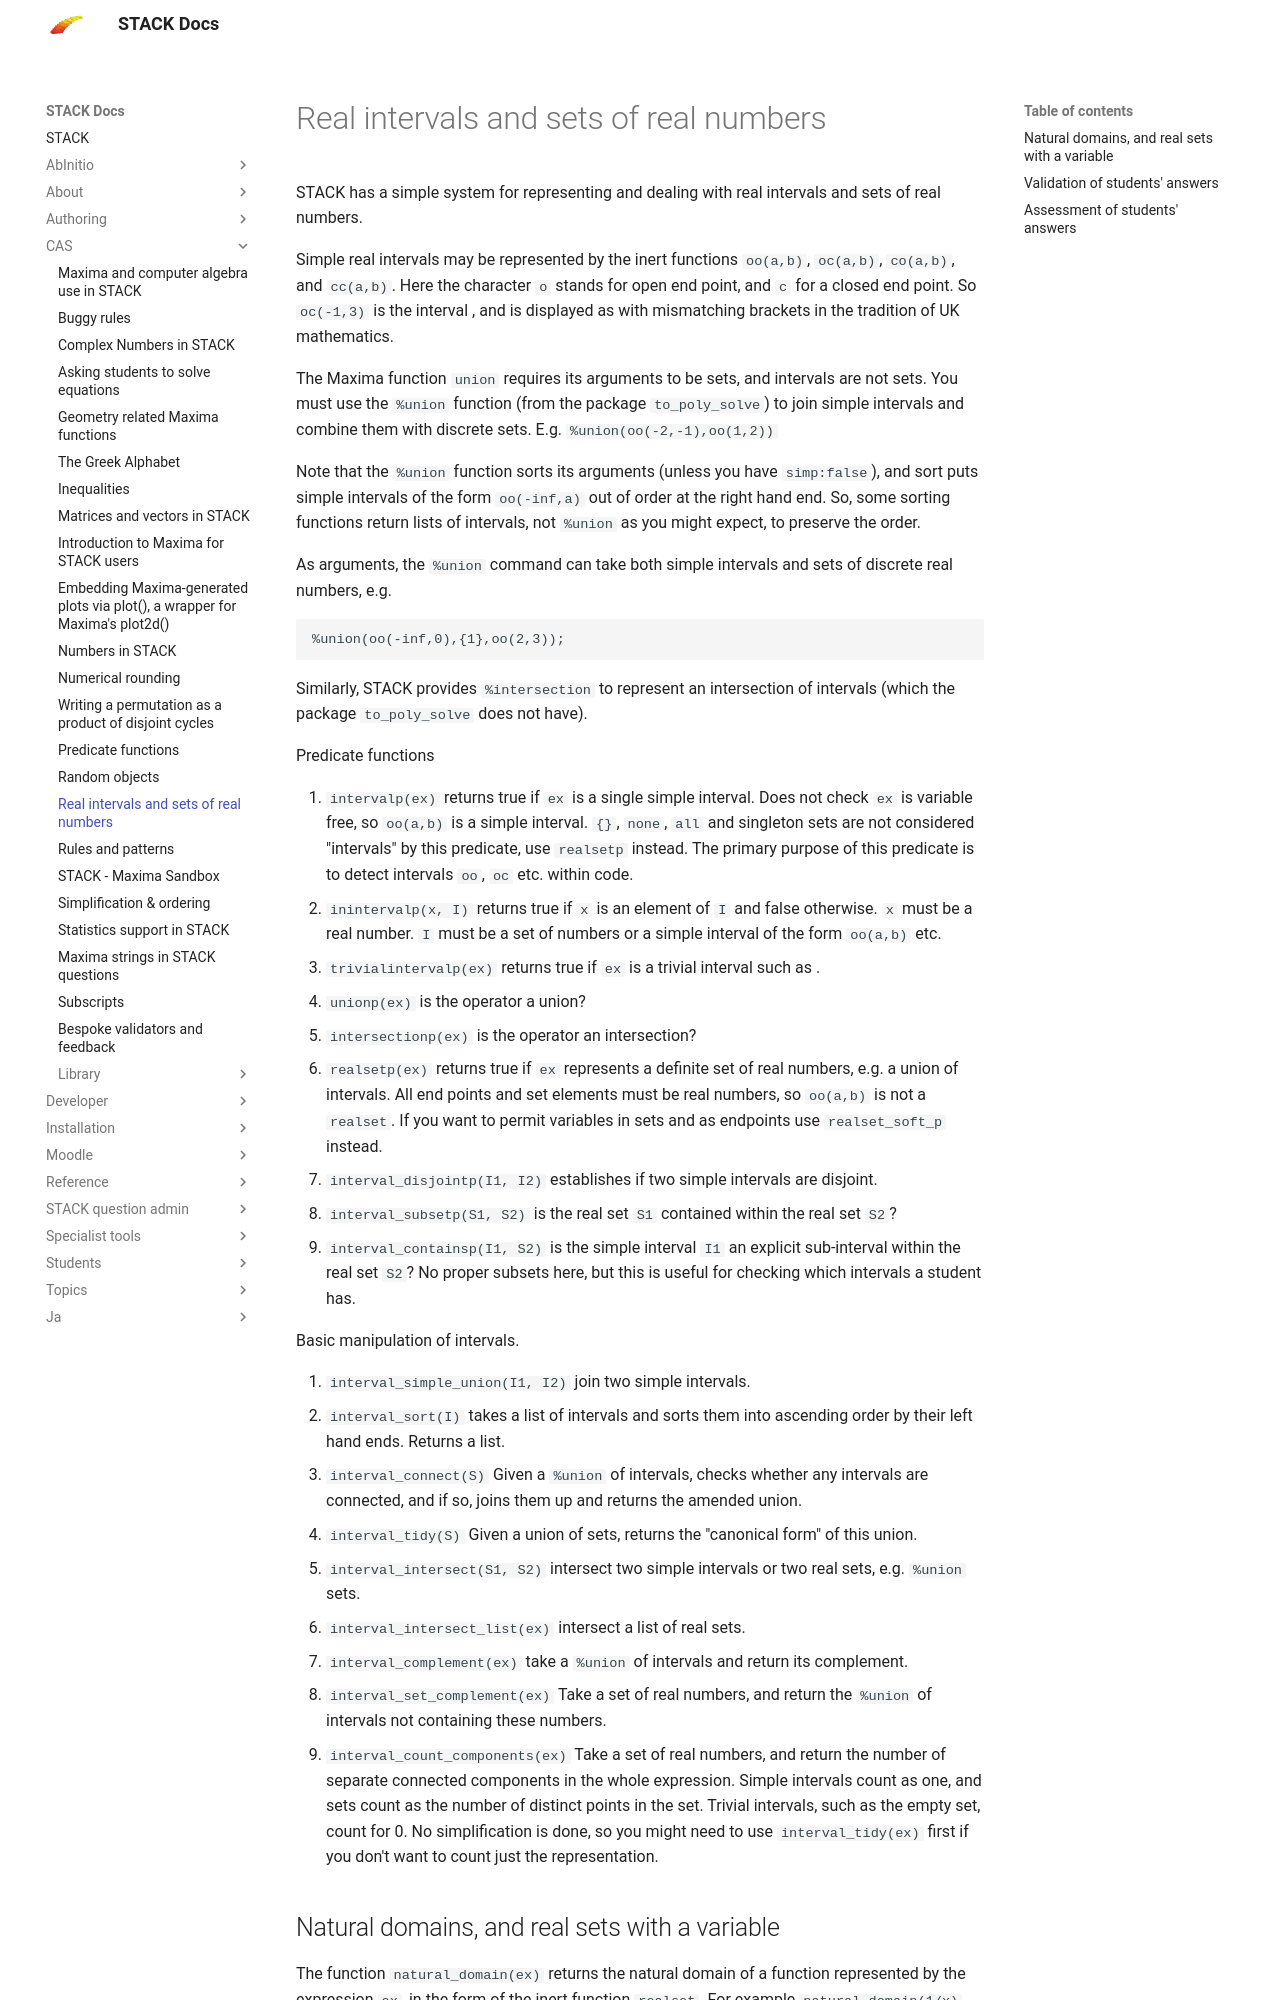

repository: maths/moodle-qtype_stack · page: en/CAS/Real_Intervals/index.html · generator: mkdocs

# Real intervals and sets of real numbers

STACK has a simple system for representing and dealing with real intervals and sets of real numbers.

Simple real intervals may be represented by the inert functions `oo(a,b)`, `oc(a,b)`, `co(a,b)`, and `cc(a,b)`.  Here the character `o` stands for open end point, and `c` for a closed end point.  So `oc(-1,3)` is the interval \( \{ x\in\mathbb{R} | -1 < x \text{ and } x\leq 3.\} \), and is displayed as \( (-1,3] \) with mismatching brackets in the tradition of UK mathematics.

The Maxima function `union` requires its arguments to be sets, and intervals are not sets.  You must use the `%union` function (from the package `to_poly_solve`) to join simple intervals and combine them with discrete sets. E.g. `%union(oo(-2,-1),oo(1,2))`

Note that the `%union` function sorts its arguments (unless you have `simp:false`), and sort puts simple intervals of the form `oo(-inf,a)` out of order at the right hand end. So, some sorting functions return lists of intervals, not `%union` as you might expect, to preserve the order.

As arguments, the `%union` command can take both simple intervals and sets of discrete real numbers, e.g.

    %union(oo(-inf,0),{1},oo(2,3));

Similarly, STACK provides `%intersection` to represent an intersection of intervals (which the package `to_poly_solve` does not have).

Predicate functions

1. `intervalp(ex)` returns true if `ex` is a single simple interval.  Does not check `ex` is variable free, so `oo(a,b)` is a simple interval.   `{}`, `none`, `all` and singleton sets are not considered "intervals" by this predicate, use `realsetp` instead.  The primary purpose of this predicate is to detect intervals `oo`, `oc` etc. within code.
2. `inintervalp(x, I)`  returns true if `x` is an element of `I` and false otherwise.  `x` must be a real number.  `I` must be a set of numbers or a simple interval of the form `oo(a,b)` etc.
3. `trivialintervalp(ex)` returns true if `ex` is a trivial interval such as \((a,a)\).
4. `unionp(ex)` is the operator a union?
5. `intersectionp(ex)` is the operator an intersection?
6. `realsetp(ex)` returns true if `ex` represents a definite set of real numbers, e.g. a union of intervals.  All end points and set elements must be real numbers, so `oo(a,b)` is not a `realset`.  If you want to permit variables in sets and as endpoints use `realset_soft_p` instead.
7. `interval_disjointp(I1, I2)` establishes if two simple intervals are disjoint.
8. `interval_subsetp(S1, S2)` is the real set `S1` contained within the real set `S2`?
9. `interval_containsp(I1, S2)` is the simple interval `I1` an explicit sub-interval within the real set `S2`?  No proper subsets here, but this is useful for checking which intervals a student has.

Basic manipulation of intervals.
